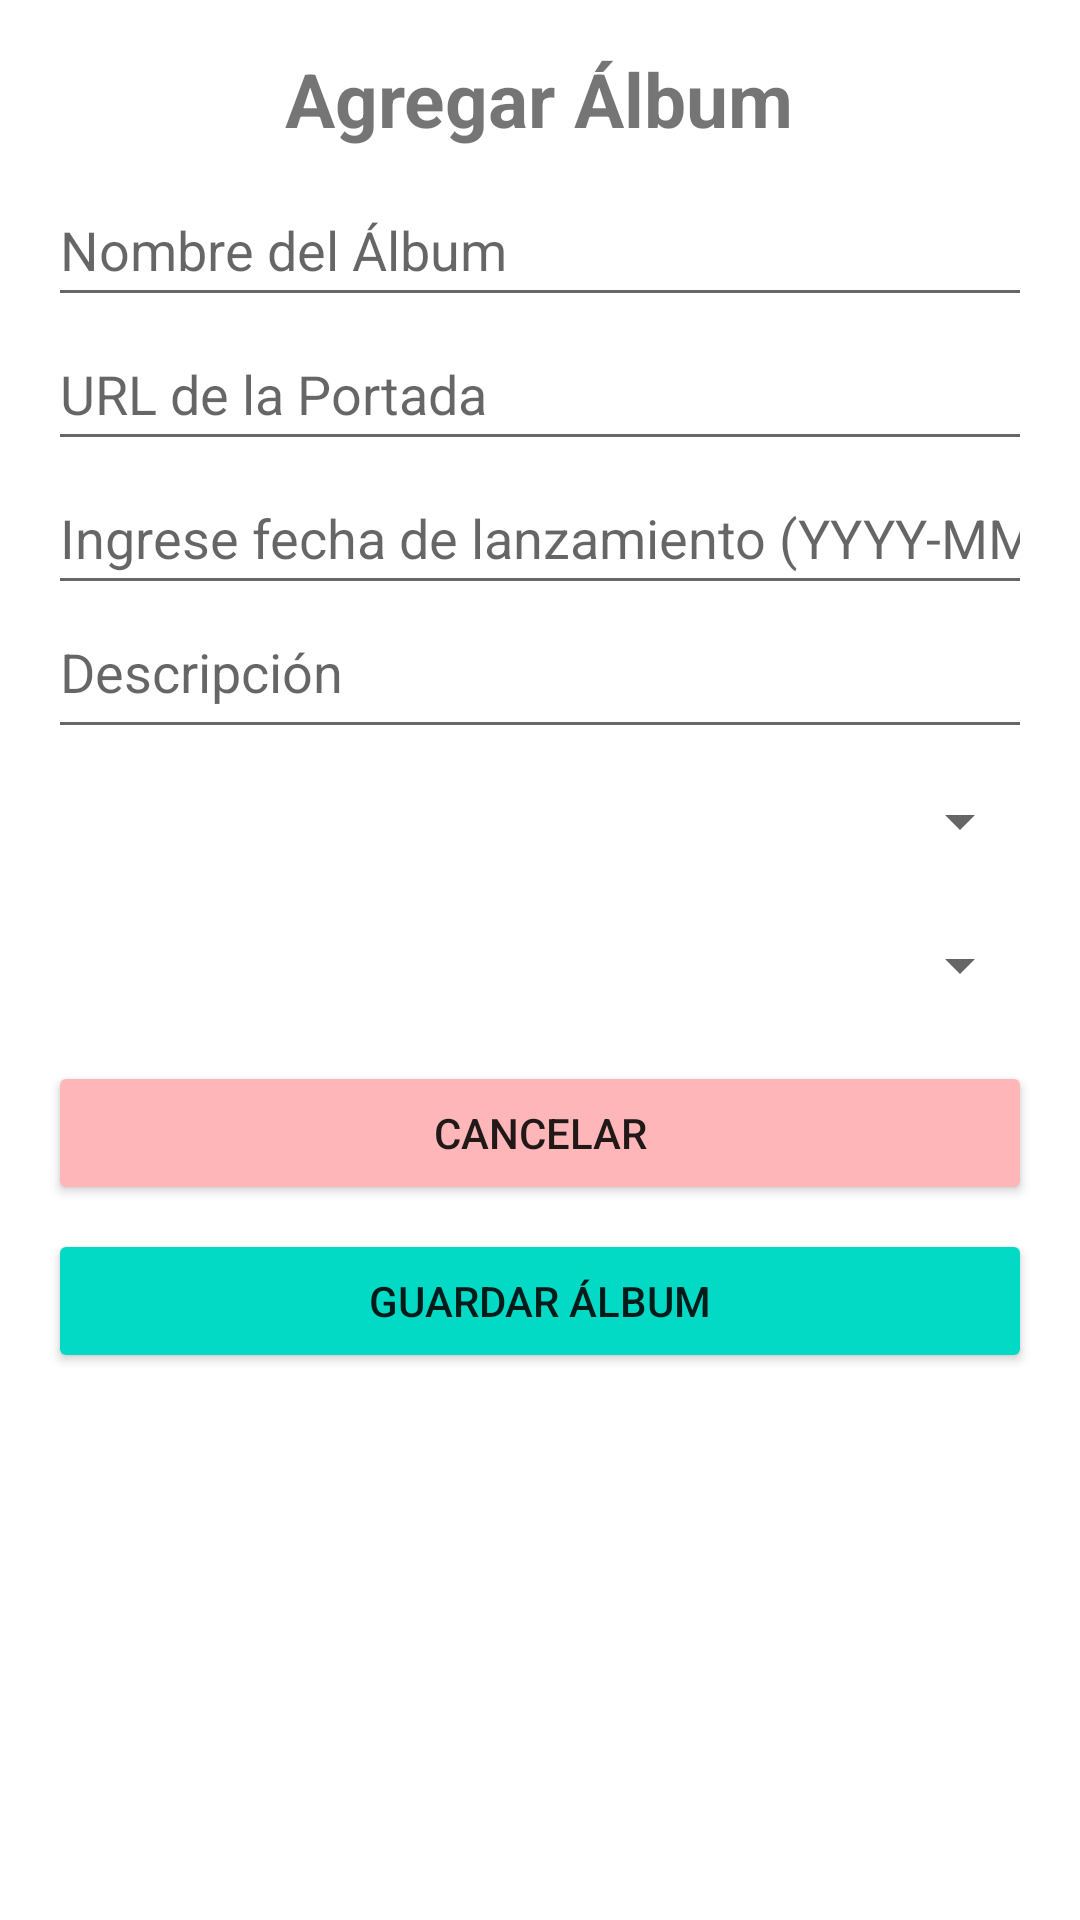

The Android layout XML behind this screen, and the referenced resources:
<!-- AndroidManifest.xml: application theme Theme.Vinyls_Jetpack_Application.NoActionBar -->
<!-- res/layout/add_album_fragment.xml -->
<ScrollView xmlns:android="http://schemas.android.com/apk/res/android"
    android:layout_width="match_parent"
    android:layout_height="match_parent">

    <LinearLayout
        android:layout_width="match_parent"
        android:layout_height="wrap_content"
        android:orientation="vertical"
        android:padding="16dp"
        android:contentDescription="@string/add_album_screen"
        android:importantForAccessibility="yes">

        
        <TextView
            android:id="@+id/add_album_title"
            android:layout_width="wrap_content"
            android:layout_height="wrap_content"
            android:textSize="25sp"
            android:textStyle="bold"
            android:layout_marginBottom="8dp"
            android:layout_gravity="center_horizontal"
            android:text="@string/add_album_title"
            android:contentDescription="@string/add_album_title" />

        
        <EditText
            android:id="@+id/albumName"
            android:layout_width="match_parent"
            android:layout_height="48dp"
            android:hint="@string/album_name"
            android:importantForAccessibility="yes"
            android:contentDescription="@string/album_name_description"
            android:inputType="text" />

        
        <EditText
            android:id="@+id/albumCover"
            android:layout_width="match_parent"
            android:layout_height="48dp"
            android:hint="@string/album_cover_url"
            android:importantForAccessibility="yes"
            android:contentDescription="@string/album_cover_description"
            android:inputType="textUri" />

        
        <EditText
            android:id="@+id/albumReleaseDate"
            android:layout_width="match_parent"
            android:layout_height="48dp"
            android:hint="@string/album_release_date_hint"
            android:importantForAccessibility="yes"
            android:contentDescription="@string/album_release_date_description"
            android:inputType="text"
            android:maxLength="10"
            android:focusable="true"
            android:focusableInTouchMode="true"/>

        
        <EditText
            android:id="@+id/albumDescription"
            android:layout_width="match_parent"
            android:layout_height="48dp"
            android:hint="@string/album_description"
            android:importantForAccessibility="yes"
            android:contentDescription="@string/album_description"
            android:inputType="textMultiLine"
            android:minLines="3"
            android:gravity="top" />

        
        <Spinner
            android:id="@+id/albumGenre"
            android:layout_width="match_parent"
            android:layout_height="48dp"
            android:spinnerMode="dropdown"
            android:contentDescription="@string/album_genre_description"
            android:importantForAccessibility="yes" />

        
        <Spinner
            android:id="@+id/albumRecordLabel"
            android:layout_width="match_parent"
            android:layout_height="48dp"
            android:spinnerMode="dropdown"
            android:contentDescription="@string/album_record_label_description"
            android:importantForAccessibility="yes" />

        
        <Button
            android:id="@+id/cancelAlbum"
            android:layout_width="match_parent"
            android:layout_height="48dp"
            android:text="@string/cancel"
            android:layout_marginTop="8dp"
            android:contentDescription="@string/cancel_button"
            android:importantForAccessibility="yes"
            android:backgroundTint="@color/cancel_button_color" />

        
        <Button
            android:id="@+id/saveAlbum"
            android:layout_width="match_parent"
            android:layout_height="48dp"
            android:text="@string/album_save"
            android:layout_marginTop="8dp"
            android:contentDescription="@string/save_button"
            android:importantForAccessibility="yes"
            android:backgroundTint="@color/save_button_color" />

    </LinearLayout>
</ScrollView>
<!-- resources referenced by this layout -->
<resources>
  <color name="cancel_button_color">#FFB6B9</color>
  <color name="save_button_color">#FF03DAC5</color>
  <string name="add_album_screen">Pantalla para agregar álbum</string>
  <string name="add_album_title">Agregar Álbum</string>
  <string name="album_cover_description">Campo para ingresar la URL de la portada del álbum</string>
  <string name="album_cover_url">URL de la Portada</string>
  <string name="album_description">Descripción</string>
  <string name="album_genre_description">Menú desplegable para seleccionar el género del álbum</string>
  <string name="album_name">Nombre del Álbum</string>
  <string name="album_name_description">Campo para ingresar el nombre del álbum</string>
  <string name="album_record_label_description">Menú desplegable para seleccionar la casa discográfica del álbum</string>
  <string name="album_release_date_description">Campo para ingresar la fecha de lanzamiento del álbum</string>
  <string name="album_release_date_hint">Ingrese fecha de lanzamiento (YYYY-MM-DD)</string>
  <string name="album_save">Guardar Álbum</string>
  <string name="cancel">Cancelar</string>
  <string name="cancel_button">Botón para cancelar la operación</string>
  <string name="save_button">Botón para guardar el álbum</string>
  <style name="Theme.Vinyls_Jetpack_Application.NoActionBar">
          <item name="windowActionBar">false</item>
          <item name="windowNoTitle">true</item>
      </style>
</resources>
